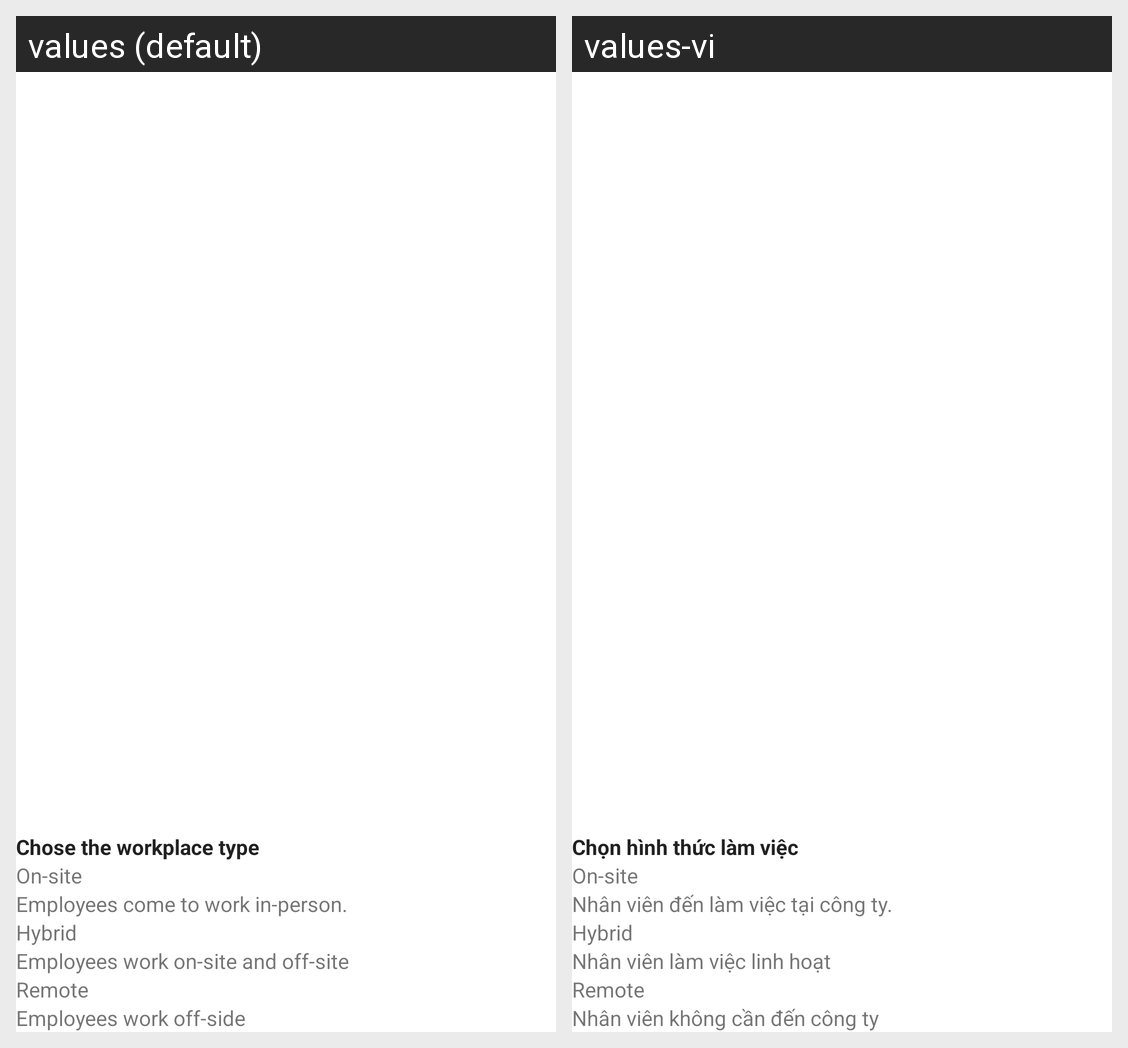

Strings drawn on this Android screen and how each of the app's shown locales translates them:
Android screen res/layout/fragment_workplace_dialog.xml rendered under 2 locales, left to right: values (default), values-vi. Device: Nexus 5 (rendered at 1080×1920; each locale shown at half size, 540×960, under a caption strip naming it); theme Theme.JobSharing.
Strings drawn on this screen, with the default value and each locale's value (text and hints the layout hard-codes, and strings that could not be matched under every locale, appear in the picture but are not listed):

chose_the_workplace_type
  values: Chose the workplace type
  values-vi: Chọn hình thức làm việc

on_site
  values: On-site
  values-vi: On-site

work_in_person
  values: Employees come to work in-person.
  values-vi: Nhân viên đến làm việc tại công ty.

hybrid
  values: Hybrid
  values-vi: Hybrid

employees_work_on_site_and_off_site
  values: Employees work on-site and off-site
  values-vi: Nhân viên làm việc linh hoạt

remote
  values: Remote
  values-vi: Remote

employees_work_off_side
  values: Employees work off-side
  values-vi: Nhân viên không cần đến công ty
